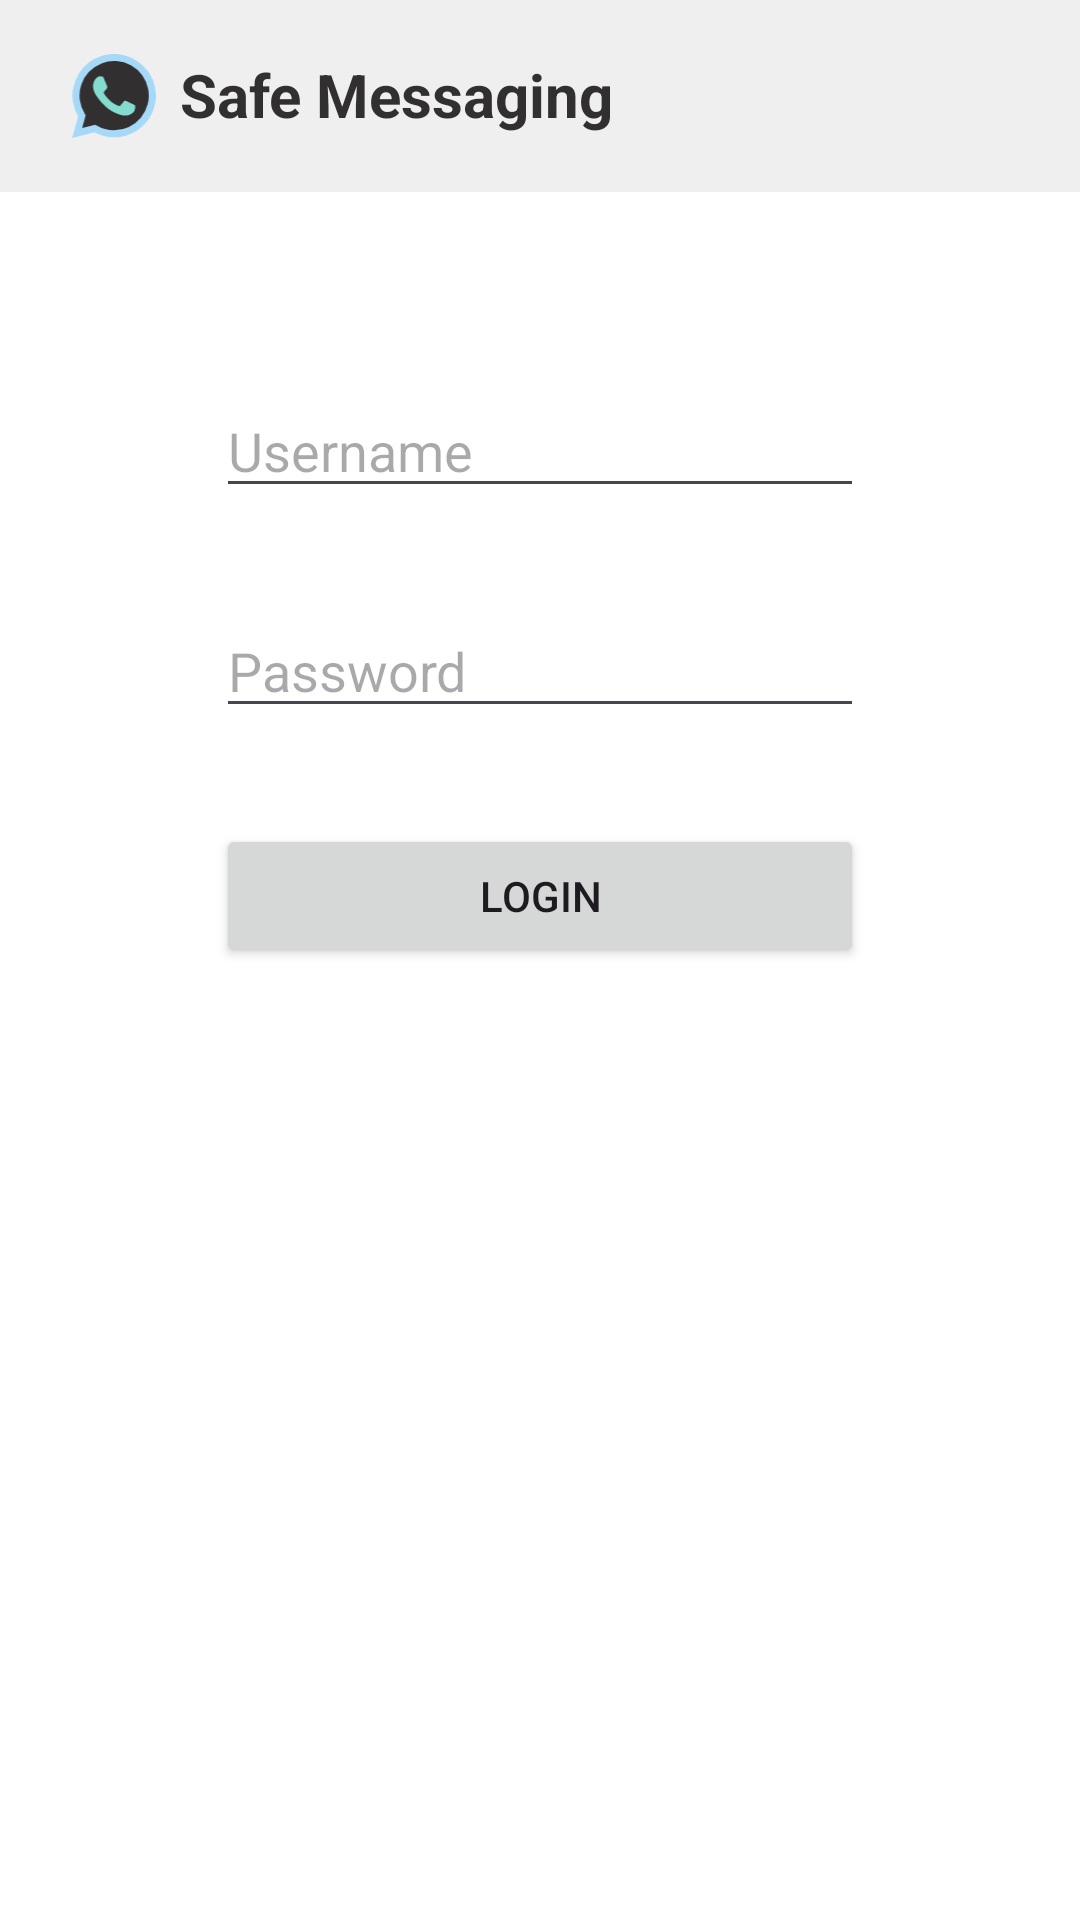

The Android layout XML behind this screen, and the referenced resources:
<!-- AndroidManifest.xml: application theme Theme.MyApp -->
<!-- res/layout/login_menu.xml -->
<?xml version="1.0" encoding="utf-8"?>
<androidx.constraintlayout.widget.ConstraintLayout xmlns:android="http://schemas.android.com/apk/res/android"
    xmlns:app="http://schemas.android.com/apk/res-auto"
    xmlns:tools="http://schemas.android.com/tools"
    android:id="@+id/main"
    android:layout_width="match_parent"
    android:layout_height="match_parent"
    android:background="@color/background"
    tools:context=".LoginMenu">

    <androidx.appcompat.widget.Toolbar
        android:id="@+id/my_toolbar"
        android:layout_width="match_parent"
        android:layout_height="?attr/actionBarSize"
        android:background="@color/surface"
        android:minHeight="?attr/actionBarSize"
        android:theme="?attr/toolbarStyle"
        app:layout_constraintEnd_toEndOf="parent"
        app:layout_constraintHorizontal_bias="0.0"
        app:layout_constraintStart_toStartOf="parent"
        app:layout_constraintTop_toTopOf="parent">

        <ImageView
            android:id="@+id/imageView"
            android:layout_width="44dp"
            android:layout_height="28dp"
            android:layout_gravity="center|left"
            app:srcCompat="@drawable/cdnlogo_com_whatsapp2"
            tools:layout_editor_absoluteX="213dp"
            tools:layout_editor_absoluteY="16dp" />

        <TextView
            android:layout_width="wrap_content"
            android:layout_height="28dp"
            android:layout_gravity="center|left"
            android:text="Safe Messaging"
            android:textColor="@color/primary"
            android:textSize="20sp"
            android:textStyle="bold"
            tools:layout_editor_absoluteX="16dp"
            tools:layout_editor_absoluteY="16dp" />
    </androidx.appcompat.widget.Toolbar>

    <androidx.constraintlayout.widget.Guideline
        android:id="@+id/guideline2"
        android:layout_width="wrap_content"
        android:layout_height="wrap_content"
        android:orientation="vertical"
        app:layout_constraintGuide_percent="0.8" />

    <androidx.constraintlayout.widget.Guideline
        android:id="@+id/guideline3"
        android:layout_width="wrap_content"
        android:layout_height="wrap_content"
        android:orientation="vertical"
        app:layout_constraintGuide_percent="0.2" />

    <androidx.constraintlayout.widget.Guideline
        android:id="@+id/guideline4"
        android:layout_width="wrap_content"
        android:layout_height="wrap_content"
        android:orientation="horizontal"
        app:layout_constraintGuide_percent="0.2" />

    <androidx.constraintlayout.widget.Guideline
        android:id="@+id/guideline5"
        android:layout_width="wrap_content"
        android:layout_height="wrap_content"
        android:orientation="horizontal"
        app:layout_constraintGuide_percent="0.25" />

    <EditText
        android:id="@+id/login_username_input"
        android:layout_width="0dp"
        android:layout_height="wrap_content"
        android:hint="@string/login_username"
        android:inputType="text"
        app:layout_constraintBottom_toTopOf="@+id/login_password_input"
        app:layout_constraintEnd_toStartOf="@id/guideline2"
        app:layout_constraintStart_toStartOf="@+id/guideline3"
        app:layout_constraintTop_toTopOf="@+id/guideline4" />

    <EditText
        android:id="@+id/login_password_input"
        android:layout_width="0dp"
        android:layout_height="wrap_content"
        android:layout_marginTop="32dp"
        android:hint="@string/login_password"
        android:inputType="textPassword"
        app:layout_constraintBottom_toTopOf="@+id/login_button"
        app:layout_constraintEnd_toStartOf="@+id/guideline2"
        app:layout_constraintStart_toStartOf="@+id/guideline3"
        app:layout_constraintTop_toBottomOf="@+id/login_username_input" />

    <Button
        android:id="@+id/login_button"
        android:layout_width="0dp"
        android:layout_height="wrap_content"
        android:layout_marginTop="32dp"
        android:onClick="goToSecondActivity"
        android:text="@string/login"
        app:layout_constraintEnd_toStartOf="@+id/guideline2"
        app:layout_constraintStart_toStartOf="@+id/guideline3"
        app:layout_constraintTop_toBottomOf="@+id/login_password_input" />

</androidx.constraintlayout.widget.ConstraintLayout>
<!-- resources referenced by this layout -->
<resources>
  <color name="background">#FFFFFF</color>
  <color name="primary">#312f2f</color>
  <color name="surface">#efefef</color>
  <!-- drawable cdnlogo_com_whatsapp2 (drawable) -->
  <vector xmlns:aapt="http://schemas.android.com/aapt" xmlns:android="http://schemas.android.com/apk/res/android" android:height="301.26242dp" android:viewportHeight="262.5" android:viewportWidth="261.4" android:width="300dp">
        
      <path android:fillColor="#a6d9f7" android:fillType="evenOdd" android:pathData="M223.2,38.1a130.1,130.1 0,0 0,-204.7 157l-18.5,67.4 69,-18.1A129.5,129.5 0,0 0,131.2 260.2h0.1c71.7,0 130.1,-58.4 130.1,-130.1A129.62,129.62 0,0 0,223.2 38.1Z"/>
        
      <path android:fillType="evenOdd" android:pathData="M131.2,238.2h0a107.68,107.68 0,0 1,-55.1 -15.1l-3.9,-2.3 -41,10.7 10.9,-39.9 -2.6,-4.1A108.16,108.16 0,1 1,131.2 238.2Z">
              
          <aapt:attr name="android:fillColor">
                    
              <gradient android:endX="239.3" android:endY="130.05" android:startX="23" android:startY="130.05" android:type="linear">
                          
                  <item android:color="#FF312F2F" android:offset="0"/>
                          
                  <item android:color="#FF312F2F" android:offset="1"/>
                        
              </gradient>
                  
          </aapt:attr>
            
      </path>
        
      <path android:fillColor="#84dccf" android:fillType="evenOdd" android:pathData="M190.5,157.2c-3.3,-1.6 -19.2,-9.5 -22.2,-10.6s-5.1,-1.6 -7.3,1.6 -8.4,10.6 -10.3,12.7 -3.8,2.4 -7,0.8 -13.7,-5.1 -26.1,-16.1c-9.7,-8.6 -16.2,-19.3 -18.1,-22.5s-0.2,-5 1.4,-6.6 3.3,-3.8 4.9,-5.7a25.24,25.24 0,0 0,3.3 -5.4,6 6,0 0,0 -0.3,-5.7c-0.8,-1.6 -7.3,-17.6 -10,-24.1 -2.6,-6.3 -5.3,-5.5 -7.3,-5.6s-4.1,-0.1 -6.2,-0.1a11.86,11.86 0,0 0,-8.7 4.1c-3,3.3 -11.4,11.1 -11.4,27.1s11.6,31.4 13.3,33.6 22.9,35 55.5,49.1c7.8,3.3 13.8,5.3 18.5,6.8a44.85,44.85 0,0 0,20.5 1.3c6.2,-0.9 19.2,-7.9 21.9,-15.5s2.7,-14.1 1.9,-15.5C196,159.7 193.7,158.9 190.5,157.2Z"/>
      
  </vector>
  <string name="login">Login</string>
  <string name="login_password">Password</string>
  <string name="login_username">Username</string>
  <style name="Theme.MyApp" parent="Theme.Material3.Light.NoActionBar">
          <item name="colorPrimary">@color/primary</item>
          <item name="colorPrimaryVariant">@color/primaryVariant</item>
          <item name="colorSecondary">@color/secondary</item>
          <item name="colorSecondaryVariant">@color/secondaryVariant</item>
          <item name="background">@color/background</item>
          <item name="colorSurface">@color/surface</item>
          <item name="colorError">@color/error</item>
  
          <item name="colorOnPrimary">@color/onPrimary</item>
          <item name="colorOnSecondary">@color/onSecondary</item>
          <item name="colorOnBackground">@color/onBackground</item>
          <item name="colorOnSurface">@color/onSurface</item>
          <item name="colorOnError">@color/onError</item>
      </style>
  <color name="primaryVariant">#84dccf</color>
  <color name="secondary">#a6d9f7</color>
  <color name="secondaryVariant">#bccce0</color>
  <color name="error">#B00020</color>
  <color name="onPrimary">#FFFFFF</color>
  <color name="onSecondary">#000000</color>
  <color name="onBackground">#000000</color>
  <color name="onSurface">#000000</color>
  <color name="onError">#FFFFFF</color>
</resources>
